Photos from the image-classification dataset "train_split" in the GitHub repository ratanjyoti/bharatanatyam-mudra. Its 50 classes are: Alapadmam, Anjali, Aralam, Ardhachandran, Ardhapathaka, Berunda, Bramaram, Chakra, Chandrakala, Chaturam, Garuda, Hamsapaksha, Hamsasyam, Kangulam, Kapith, Kapotham, Karkatta, Kartariswastika, Katakamukha 1, Katakamukha 2, Katakamukha 3, Katakavardhana, Katrimukha, Khatva, Kilaka, Kurma, Matsya, Mayura, Mrigasirsha, Mukulam, Mushti, Nagabandha, Padmakosha, Pasha, Pathaka, Pushpaputa, Sakata, Samputa, Sarpasirsha, Shanka, Shivalinga, Shukatundam, Sikharam, Simhamukham, Suchi, Swastikam, Tamarachudam, Tripathaka, Trishulam, Varaha.

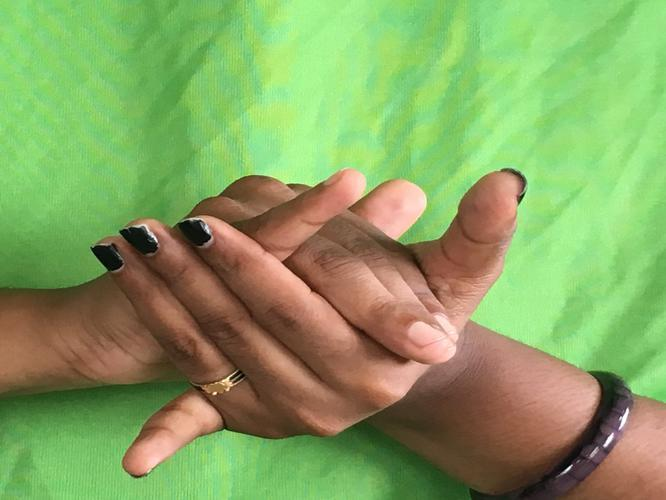
Label: Kurma

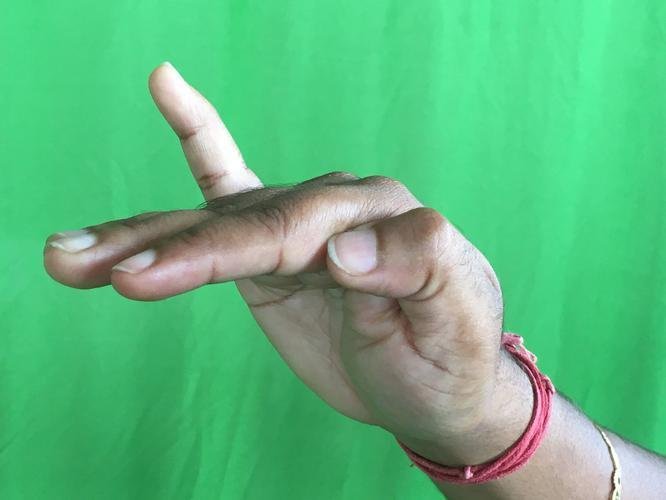
Label: Hamsapaksha

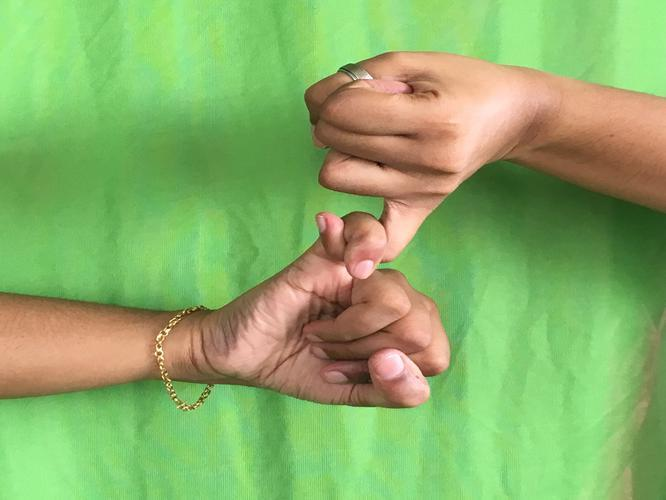
Label: Kilaka

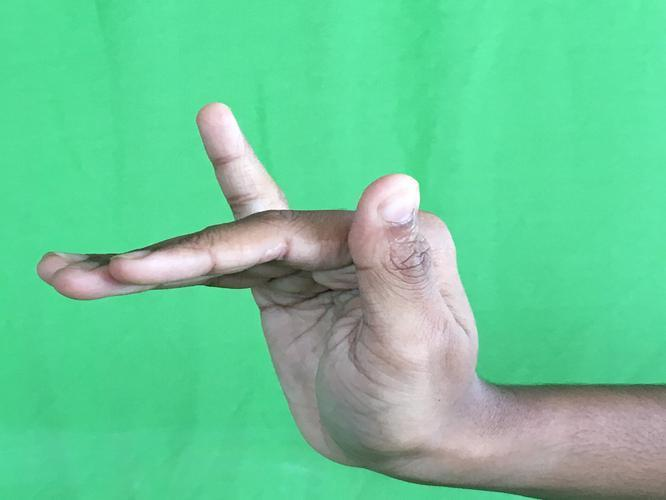
Label: Mrigasirsha

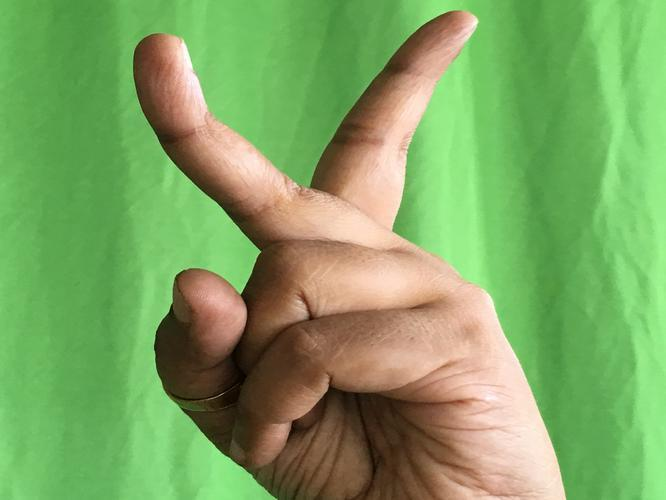
Label: Katrimukha

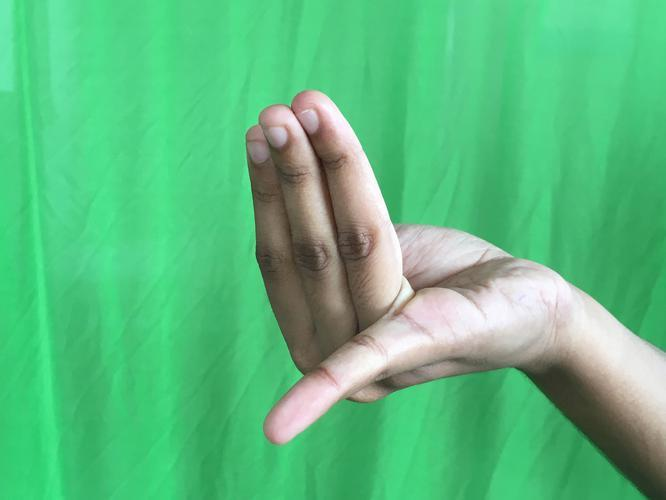
Label: Chaturam
